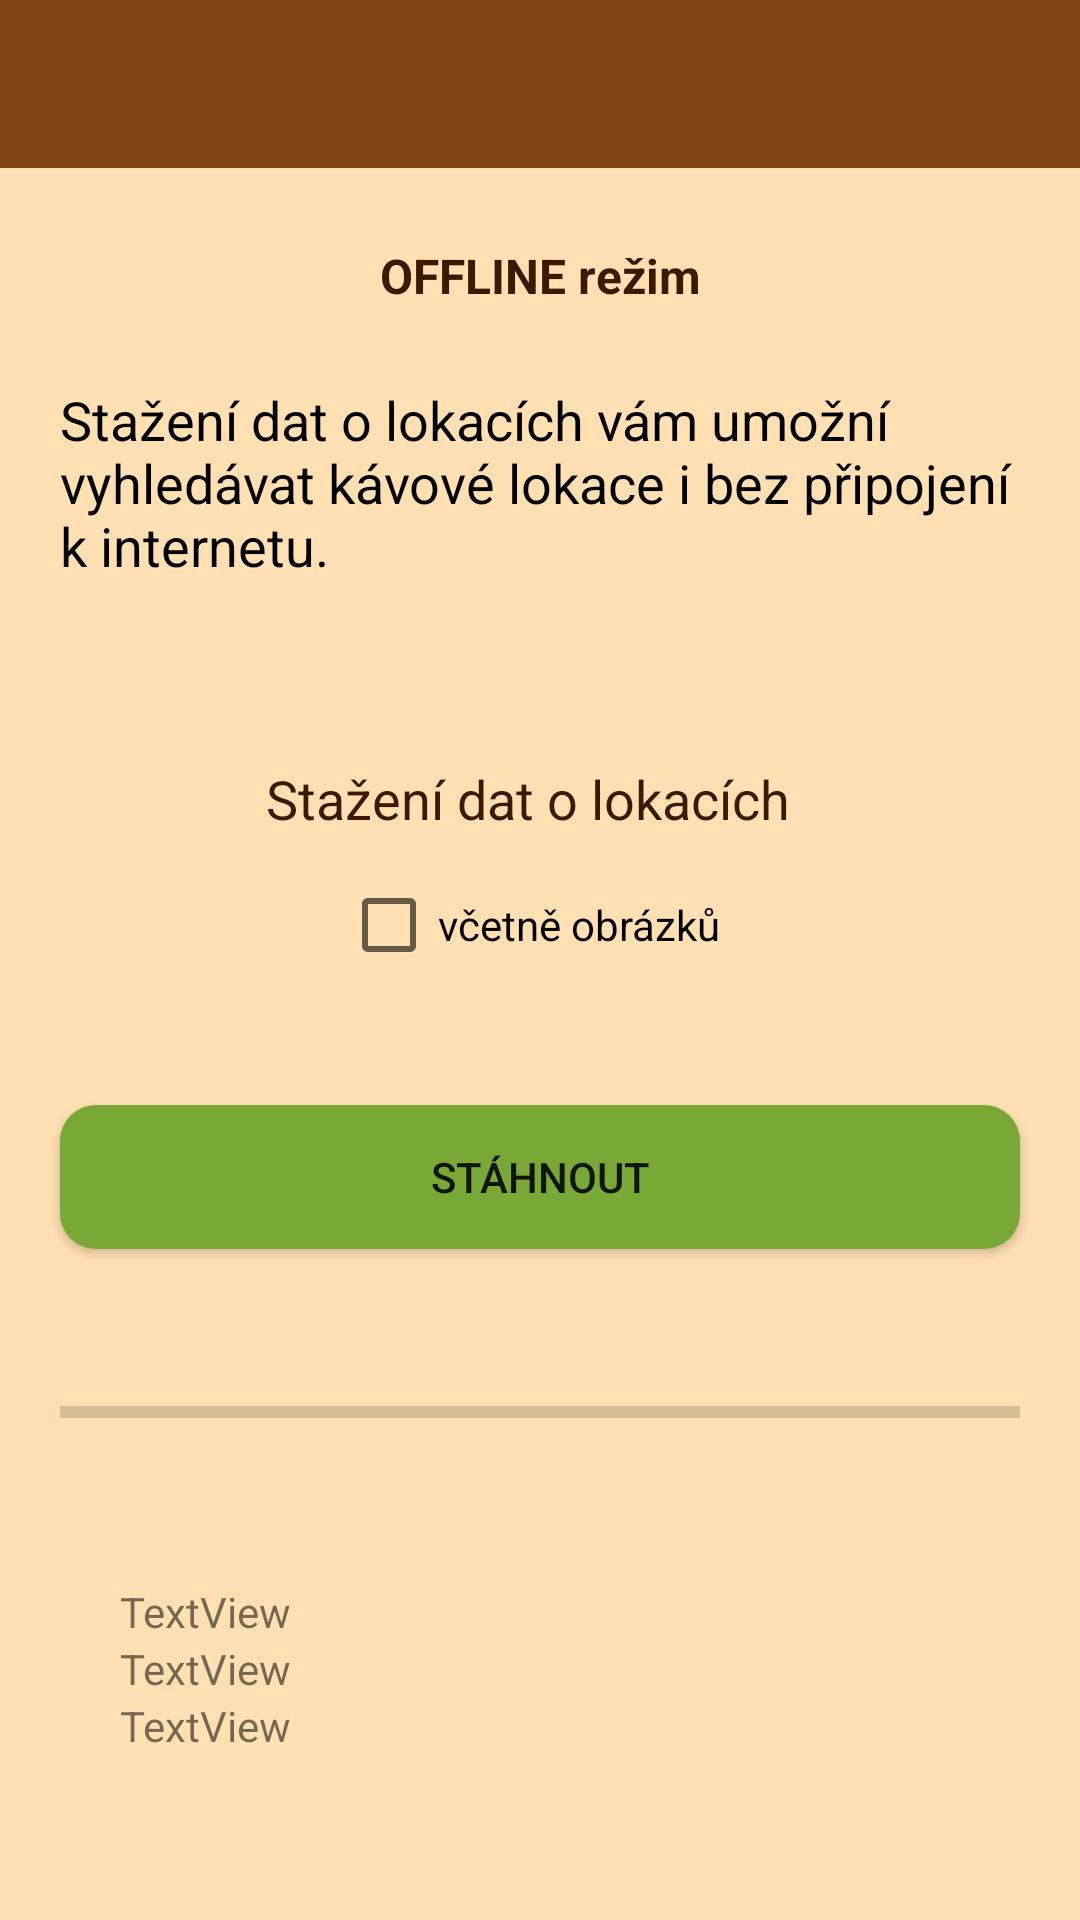

Layout XML and referenced resources for this Android screen:
<!-- AndroidManifest.xml: application theme Theme.CoffeeCompass -->
<!-- res/layout/activity_offline_mode_selection.xml -->
<?xml version="1.0" encoding="utf-8"?>
<androidx.coordinatorlayout.widget.CoordinatorLayout xmlns:android="http://schemas.android.com/apk/res/android"
    xmlns:tools="http://schemas.android.com/tools"
    xmlns:app="http://schemas.android.com/apk/res-auto"


    android:layout_width="match_parent"
    android:layout_height="match_parent">

    <LinearLayout
        android:id="@+id/offlineActivityMainLinearLayout"
        android:layout_width="match_parent"
        android:layout_height="match_parent"
        android:background="@color/activityBackround"
        android:orientation="vertical">

        <com.google.android.material.appbar.AppBarLayout
            android:id="@+id/appbar"

            android:layout_width="match_parent"
            android:layout_height="wrap_content">

            <androidx.appcompat.widget.Toolbar
                android:id="@+id/offline_toolbar"
                android:layout_width="match_parent"
                android:layout_height="?attr/actionBarSize"
                android:background="@color/colorPrimary2"
                android:theme="@style/AppTheme.AppBarOverlay"></androidx.appcompat.widget.Toolbar>

        </com.google.android.material.appbar.AppBarLayout>

        <TextView
            android:id="@+id/textOfflineMainLabel"
            android:layout_width="match_parent"
            android:layout_height="wrap_content"
            android:layout_marginTop="25dp"
            android:ems="10"
            android:text="@string/offline_seetings_main_label"
            android:textAlignment="center"
            android:textColor="@color/colorPrimaryDark"
            android:textSize="16sp"
            android:textStyle="bold" />

        <TextView
            android:id="@+id/textOfflineDescription"
            android:layout_width="match_parent"
            android:layout_height="wrap_content"
            android:layout_marginLeft="20dp"
            android:layout_marginTop="25dp"
            android:layout_marginRight="20dp"
            android:ems="10"
            android:gravity="start|top"
            android:inputType="textMultiLine"
            android:text="@string/offline_seetings_description"
            android:textColor="@android:color/black"
            android:textSize="18sp"
            tools:ignore="TouchTargetSizeCheck" />

        <LinearLayout
            android:layout_width="match_parent"
            android:layout_height="wrap_content"
            android:layout_marginTop="40dp"
            android:orientation="vertical">

            <LinearLayout
                android:layout_width="wrap_content"
                android:layout_height="match_parent"
                android:layout_gravity="center_horizontal"
                android:layout_marginTop="20dp"
                android:orientation="horizontal">

                <TextView
                    android:id="@+id/textOfflineDownloadLabel"
                    android:layout_width="wrap_content"
                    android:layout_height="wrap_content"
                    android:text="Stažení dat o lokacích  "
                    android:textAlignment="center"
                    android:textColor="@color/colorPrimaryDark"
                    android:textSize="18sp" />

                <TextView
                    android:id="@+id/download_size_no_image_textView"
                    android:layout_width="wrap_content"
                    android:layout_height="wrap_content"
                    android:layout_weight="1"
                    android:textColor="@color/colorPrimaryDark"
                    android:textSize="18sp" />
            </LinearLayout>

            <LinearLayout
                android:layout_width="wrap_content"
                android:layout_height="match_parent"
                android:layout_gravity="center_horizontal"
                android:layout_marginTop="10dp"
                android:orientation="horizontal">

                <CheckBox
                    android:id="@+id/checkBoxOfflinePicturesIncluded"
                    android:layout_width="wrap_content"
                    android:layout_height="wrap_content"
                    android:layout_gravity="center"
                    android:checked="false"
                    android:gravity="center"
                    android:minHeight="40dp"
                    android:text="včetně obrázků  " />

                <TextView
                    android:id="@+id/download_size_with_image_textView"
                    android:layout_width="wrap_content"
                    android:layout_height="wrap_content"
                    android:layout_gravity="center_vertical"
                    android:layout_weight="1"
                    android:textColor="@color/colorPrimaryDark" />

            </LinearLayout>

        </LinearLayout>

        <Button
            android:id="@+id/buttonOfflineDownload"
            android:layout_width="match_parent"
            android:layout_height="wrap_content"
            android:layout_marginLeft="20dp"
            android:layout_marginTop="40dp"
            android:layout_marginRight="20dp"
            android:background="@drawable/rounded_green_button"
            android:text="Stáhnout" />

        <LinearLayout
            android:layout_width="match_parent"
            android:layout_height="wrap_content"
            android:layout_marginLeft="20dp"
            android:layout_marginTop="20dp"
            android:layout_marginRight="20dp"
            android:orientation="vertical">

            <TextView
                android:id="@+id/textOfflineDownloadStatus"
                android:layout_width="match_parent"
                android:layout_height="wrap_content"
                android:layout_marginTop="10dp"
                android:inputType="none"
                android:textSize="12sp" />

            <ProgressBar
                android:id="@+id/progressBarOfflineDownload"
                style="?android:attr/progressBarStyleHorizontal"
                android:layout_width="match_parent"
                android:layout_height="wrap_content" />
        </LinearLayout>

        <LinearLayout
            android:layout_width="match_parent"
            android:layout_height="wrap_content"
            android:layout_marginLeft="20dp"
            android:layout_marginTop="20dp"
            android:layout_marginRight="20dp"
            android:orientation="vertical">

            <TextView
                android:id="@+id/last_loaded_offline_status_TextView"
                android:layout_width="match_parent"
                android:layout_height="wrap_content"
                android:textAlignment="textStart"
                android:textSize="14sp" />

            <LinearLayout
                android:layout_width="match_parent"
                android:layout_height="wrap_content"
                android:layout_marginLeft="20dp"
                android:layout_marginTop="10dp"
                android:orientation="vertical">

                <TextView
                    android:id="@+id/downloaded_sites"
                    android:layout_width="match_parent"
                    android:layout_height="wrap_content"
                    android:text="TextView"
                    tools:visibility="gone" />

                <TextView
                    android:id="@+id/downloaded_offline_comments"
                    android:layout_width="match_parent"
                    android:layout_height="wrap_content"
                    android:text="TextView"
                    tools:visibility="gone" />

                <TextView
                    android:id="@+id/downloaded_offline_images"
                    android:layout_width="match_parent"
                    android:layout_height="wrap_content"
                    android:text="TextView"
                    tools:visibility="gone" />
            </LinearLayout>

        </LinearLayout>

    </LinearLayout>


</androidx.coordinatorlayout.widget.CoordinatorLayout>
<!-- resources referenced by this layout -->
<resources>
  <color name="activityBackround">#FFE0B2</color>
  <color name="colorPrimary2">#804314</color>
  <color name="colorPrimaryDark">#3A1A00</color>
  <!-- drawable rounded_green_button (drawable-xxxhdpi) -->
  <?xml version="1.0" encoding="utf-8"?>
  <shape xmlns:android="http://schemas.android.com/apk/res/android"
      android:shape="rectangle">
      <solid android:color="#79A837" />
      <corners android:bottomRightRadius="12dp"
          android:bottomLeftRadius="12dp"
          android:topRightRadius="12dp"
          android:topLeftRadius="12dp"/>
  </shape>
  <string name="offline_seetings_description">Stažení dat o lokacích vám umožní vyhledávat kávové lokace i bez připojení k internetu.</string>
  <string name="offline_seetings_main_label"> OFFLINE režim</string>
  <style name="AppTheme.AppBarOverlay" parent="ThemeOverlay.AppCompat.Dark.ActionBar" />
  <style name="Theme.CoffeeCompass" parent="Theme.MaterialComponents.Light.NoActionBar.Bridge">
          <item name="colorPrimary">@color/colorPrimary</item>
          <item name="colorPrimaryDark">@color/colorPrimaryDark</item>
          <item name="colorAccent">@color/colorAccent</item>
          <item name="android:statusBarColor">@color/colorPrimaryDark</item>
          <item name="android:navigationBarColor">@android:color/black</item>
          <item name="android:enforceNavigationBarContrast">false</item>
      </style>
  <color name="colorPrimary">#628E38</color>
  <color name="colorAccent">#D55C00</color>
</resources>
